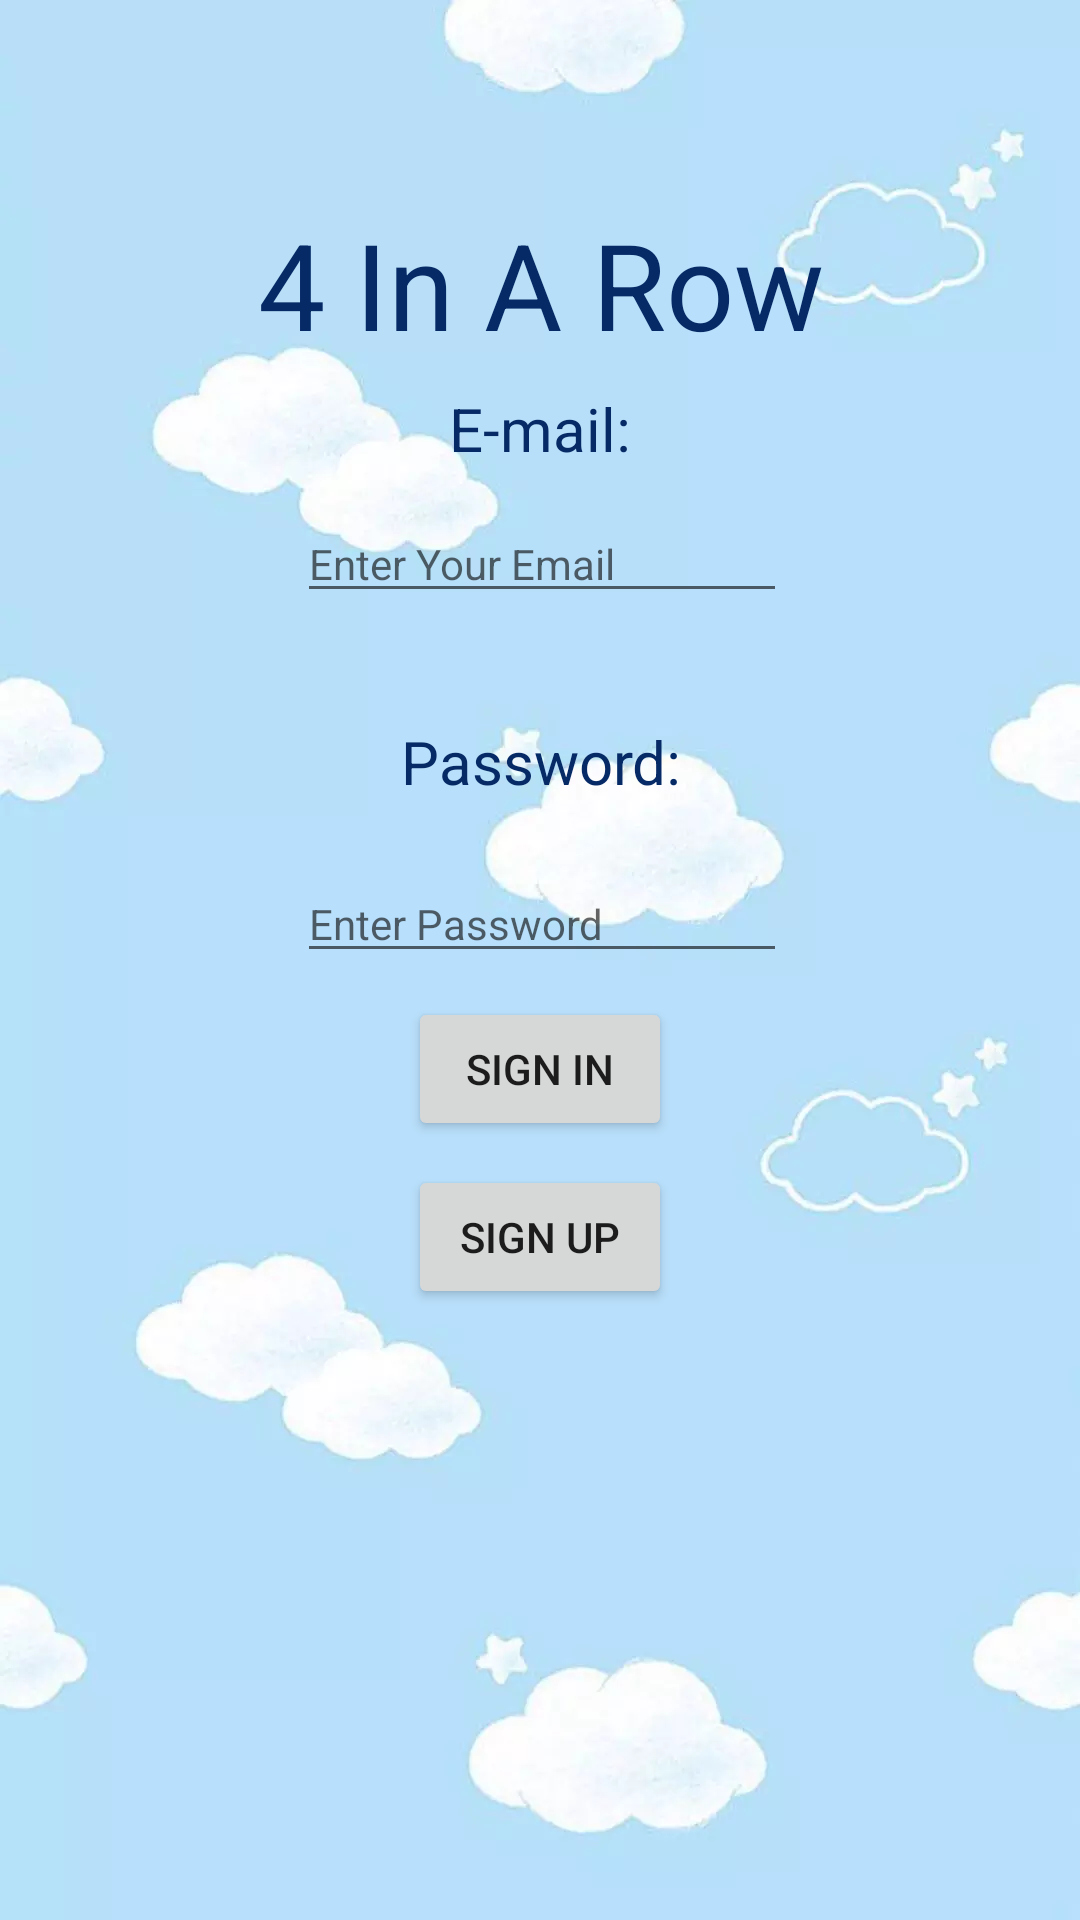

Layout XML and referenced resources for this Android screen:
<!-- AndroidManifest.xml: application theme AppTheme.NoActionBar -->
<!-- res/layout/activity_start.xml -->
<?xml version="1.0" encoding="utf-8"?>
<android.support.constraint.ConstraintLayout xmlns:android="http://schemas.android.com/apk/res/android"
    xmlns:app="http://schemas.android.com/apk/res-auto"
    xmlns:tools="http://schemas.android.com/tools"
    style="@style/background_style"
    tools:context=".activities.StartScreenActivity">


    <TextView
        android:id="@+id/txt_game_name"
        style="@style/text_style"
        android:layout_width="wrap_content"
        android:layout_height="wrap_content"
        android:layout_marginEnd="8dp"
        android:layout_marginStart="8dp"
        android:layout_marginTop="68dp"
        android:text="@string/game_name"
        android:textSize="40sp"
        app:layout_constraintEnd_toEndOf="parent"
        app:layout_constraintHorizontal_bias="0.502"
        app:layout_constraintStart_toStartOf="parent"
        app:layout_constraintTop_toTopOf="parent" />

    <TextView
        android:id="@+id/txt_email_signin"
        style="@style/text_style"
        android:layout_width="wrap_content"
        android:layout_height="wrap_content"
        android:layout_marginEnd="8dp"
        android:layout_marginStart="8dp"
        android:layout_marginTop="8dp"
        android:text="@string/txt_email_signin"
        app:layout_constraintEnd_toEndOf="parent"
        app:layout_constraintStart_toStartOf="parent"
        app:layout_constraintTop_toBottomOf="@+id/txt_game_name" />

    <EditText
        android:id="@+id/edt_email"
        android:layout_width="wrap_content"
        android:layout_height="wrap_content"
        android:layout_marginEnd="8dp"
        android:layout_marginStart="8dp"
        android:layout_marginTop="12dp"
        android:ems="10"
        android:inputType="textEmailAddress"
        android:hint="@string/enter_your_email"
        android:textSize="14sp"
        app:layout_constraintEnd_toEndOf="parent"
        app:layout_constraintHorizontal_bias="0.503"
        app:layout_constraintStart_toStartOf="parent"
        app:layout_constraintTop_toBottomOf="@+id/txt_email_signin" />

    <TextView
        android:id="@+id/txt_pass_signin"
        style="@style/text_style"
        android:layout_width="wrap_content"
        android:layout_height="35dp"
        android:layout_marginEnd="8dp"
        android:layout_marginStart="8dp"
        android:layout_marginTop="84dp"
        android:text="@string/txt_pass_signin"
        app:layout_constraintEnd_toEndOf="parent"
        app:layout_constraintHorizontal_bias="0.502"
        app:layout_constraintStart_toStartOf="parent"
        app:layout_constraintTop_toBottomOf="@+id/txt_email_signin" />

    <EditText
        android:id="@+id/edt_pass"
        android:layout_width="wrap_content"
        android:layout_height="wrap_content"
        android:layout_marginEnd="8dp"
        android:layout_marginStart="8dp"
        android:layout_marginTop="132dp"
        android:ems="10"
        android:maxLength="10"
        android:hint="@string/enter_password"
        android:inputType="textPassword"
        android:textSize="14sp"
        app:layout_constraintEnd_toEndOf="parent"
        app:layout_constraintHorizontal_bias="0.503"
        app:layout_constraintStart_toStartOf="parent"
        app:layout_constraintTop_toBottomOf="@+id/txt_email_signin" />

    <Button
        android:id="@+id/btn_signin"
        android:layout_width="wrap_content"
        android:layout_height="wrap_content"
        android:layout_marginEnd="8dp"
        android:layout_marginStart="8dp"
        android:layout_marginTop="8dp"
        android:text="@string/btn_signin"
        app:layout_constraintEnd_toEndOf="parent"
        app:layout_constraintStart_toStartOf="parent"
        app:layout_constraintTop_toBottomOf="@+id/edt_pass" />

    <Button
        android:id="@+id/btn_signup"
        android:layout_width="wrap_content"
        android:layout_height="wrap_content"
        android:layout_marginEnd="8dp"
        android:layout_marginStart="8dp"
        android:layout_marginTop="8dp"
        android:text="@string/btn_signup"
        app:layout_constraintEnd_toEndOf="parent"
        app:layout_constraintStart_toStartOf="parent"
        app:layout_constraintTop_toBottomOf="@+id/btn_signin" />


</android.support.constraint.ConstraintLayout>
<!-- resources referenced by this layout -->
<resources>
  <string name="btn_signin">Sign In</string>
  <string name="btn_signup">Sign Up</string>
  <string name="enter_password">Enter Password</string>
  <string name="enter_your_email">Enter Your Email</string>
  <string name="game_name">4 In A Row</string>
  <string name="txt_email_signin">E-mail:</string>
  <string name="txt_pass_signin">Password:</string>
  <style name="background_style">
          <item name="android:layout_width">match_parent</item>
          <item name="android:layout_height">match_parent</item>
          <item name="android:background">@drawable/background_image</item>
          <item name="android:scaleType">centerCrop</item>
      </style>
  <style name="text_style">
          <item name="android:textColor">@color/txt_color</item>
          <item name="android:textSize">20sp</item>
          <item name="android:layout_width">wrap_content</item>
          <item name="android:layout_height">wrap_content</item>
      </style>
  <style name="AppTheme.NoActionBar" parent="Theme.AppCompat.Light.DarkActionBar">
          <item name="windowActionBar">false</item>
          <item name="windowNoTitle">true</item>
          <item name="android:windowFullscreen">true</item>
      </style>
  <!-- drawable background_image: webp bitmap (drawable, 13912 bytes) -->
  <color name="txt_color">#062a66</color>
</resources>
